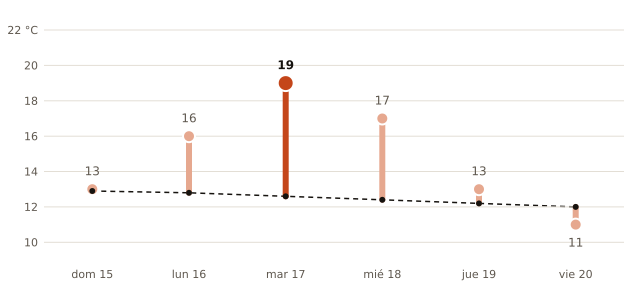

Values plotted in this chart, from the file beside it:
fecha, máxima_prevista_C, máxima_normal_1991_2020_C
2026-11-15, 13, 12.9
2026-11-16, 16, 12.8
2026-11-17, 19, 12.6
2026-11-18, 17, 12.4
2026-11-19, 13, 12.2
2026-11-20, 11, 12.0
